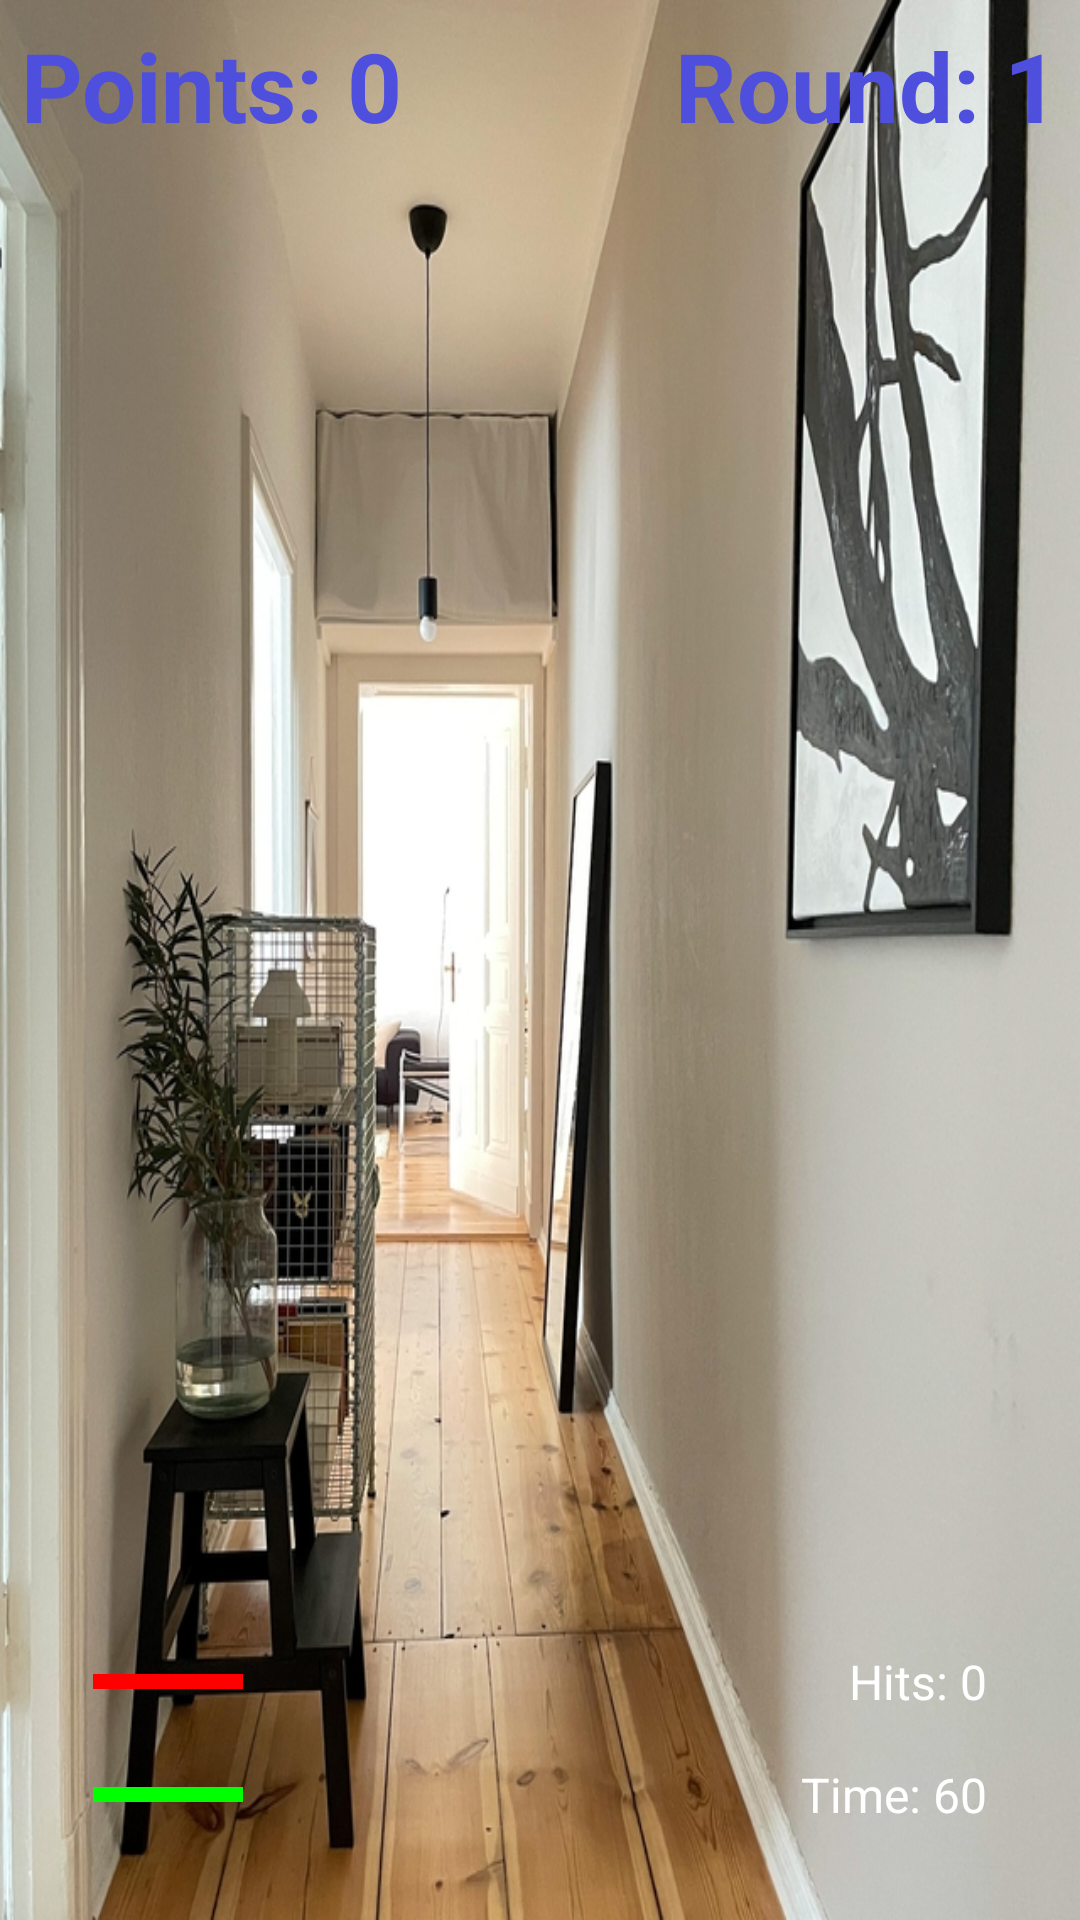

This screen was rendered from an Android layout file. Write that file and the resources it references.
<!-- AndroidManifest.xml: application theme Theme.MueckenfangTest -->
<!-- res/layout/game.xml -->
<?xml version="1.0" encoding="utf-8"?>
<LinearLayout xmlns:android="http://schemas.android.com/apk/res/android"
    xmlns:app="http://schemas.android.com/apk/res-auto"
    xmlns:tools="http://schemas.android.com/tools"
    android:id="@+id/main"
    android:layout_width="match_parent"
    android:layout_height="match_parent"
    android:orientation="vertical"
    android:background="@drawable/hintergrnd"
    android:padding="7dp"

    tools:context=".GameActivity">

    <FrameLayout
        android:layout_width="match_parent"
        android:layout_height="wrap_content">

        <TextView
            android:id="@+id/points"
            android:layout_width="wrap_content"
            android:layout_height="wrap_content"
            android:layout_gravity="left"
            android:text="Points: 0"
            android:textColor="#4F4FDE"
            android:textSize="32sp"
            android:textStyle="bold" />

        <TextView
            android:id="@+id/round"
            android:layout_width="wrap_content"
            android:layout_height="wrap_content"
            android:layout_gravity="right"
            android:text="Round: 1"
            android:textColor="#4F4FDE"
            android:textSize="32sp"
            android:textStyle="bold" />

    </FrameLayout>

    <FrameLayout
        android:id="@+id/spielbereich"
        android:layout_width="match_parent"
        android:layout_height="match_parent"
        android:layout_weight="1">  



    </FrameLayout>

    <LinearLayout
        android:layout_width="match_parent"
        android:layout_height="wrap_content"
        android:orientation="vertical"
        android:padding="16dp">

        <FrameLayout
            android:layout_width="match_parent"
            android:layout_height="wrap_content"
            android:padding="8dp">

            <FrameLayout
                android:id="@+id/bar_hits"
                android:layout_width="50dp"
                android:layout_height="5dp"
                android:layout_gravity="center_vertical"
                android:background="#FF0000" />

            <TextView
                android:id="@+id/hits"
                android:layout_width="wrap_content"
                android:layout_height="wrap_content"
                android:layout_gravity="end|center_vertical"
                android:text="Hits: 0"
                android:textColor="#FFFFFF"
                android:textSize="16sp" />
        </FrameLayout>

        <FrameLayout
            android:layout_width="match_parent"
            android:layout_height="wrap_content"
            android:padding="8dp">

            <FrameLayout
                android:id="@+id/bar_time"
                android:layout_width="50dp"
                android:layout_height="5dp"
                android:layout_gravity="center_vertical"
                android:background="#00FF00" />

            <TextView
                android:id="@+id/time"
                android:layout_width="wrap_content"
                android:layout_height="wrap_content"
                android:layout_gravity="end|center_vertical"
                android:text="Time: 60"
                android:textColor="#FFFFFF"
                android:textSize="16sp" />
        </FrameLayout>

    </LinearLayout>
</LinearLayout>
<!-- resources referenced by this layout -->
<resources>
  <!-- drawable hintergrnd: jpeg bitmap (drawable, 341886 bytes) -->
  <style name="Theme.MueckenfangTest" parent="Base.Theme.MueckenfangTest" />
  <style name="Base.Theme.MueckenfangTest" parent="Theme.Material3.DayNight.NoActionBar">
          
          
      </style>
</resources>
